Run: headless pygame with SDL's dummy video driver; simulated clock (each Clock.tick advances the game by its frame time, no real sleeping); random seed 0; keys injected as events and as key.get_pressed() state; mouse plan: one left click at the window centre at the start of phase 2, then a move to the lower-right quarter at the start of phase 3.
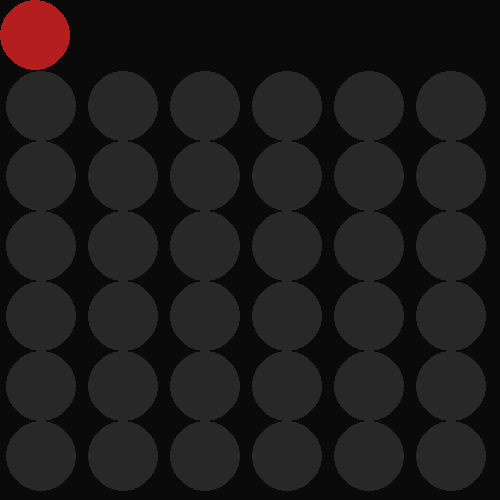
Frame 1 of 4 · flips 1–60 · no input
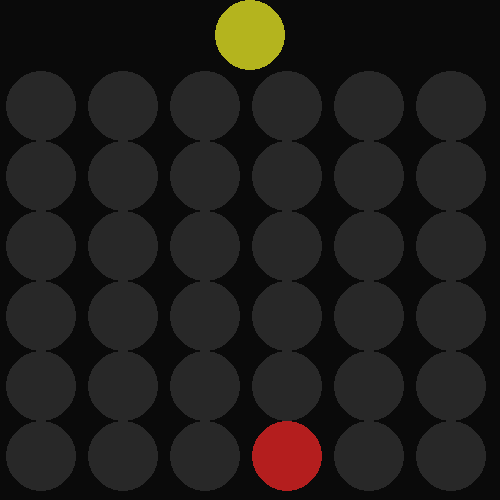
Frame 2 of 4 · flips 61–180 · clicked the window centre · tapped SPACE, RETURN · held RIGHT (→), D
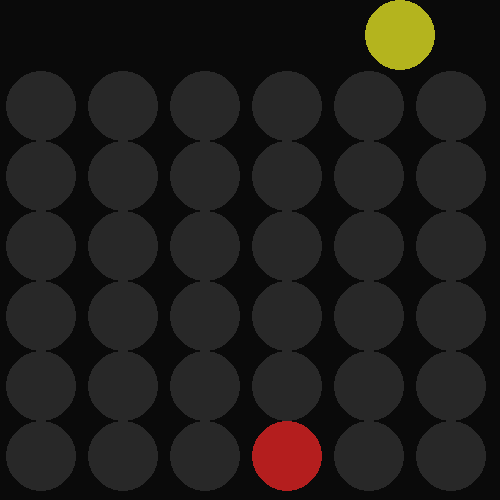
Frame 3 of 4 · flips 181–300 · moved the mouse to the lower-right quarter · held DOWN (↓), S
Frame 4 of 4 · flips 301–420 · held LEFT (←), A, UP (↑), W · screen unchanged from frame 3, image omitted

The pygame program that drew these frames:

import pygame
import sys

# game setup
game = {
    "caption": "Connect Four",
    "width": 500,
    "height": 500,
    "fill": (10, 10, 10)
}

"""
Circle class
both for the input circle and the circles displayed in the grid below
"""


class Circle:
    def __init__(self, cx, cy, r, color, colors=[(180, 30, 30), (180, 180, 30)]):
        self.cx = cx
        self.cy = cy
        self.r = r
        self.color = color
        self.colors = colors

    def draw(self, screen):
        pygame.draw.circle(screen, self.color, (self.cx, self.cy), self.r)

    def set_cx(self, cx):
        self.cx = cx

    def set_cy(self, cy):
        self.cy = cy

    def get_cx(self):
        return self.cx

    def get_color(self):
        return self.color

    def toggle_color(self):
        if self.color == self.colors[0]:
            self.color = self.colors[1]
        else:
            self.color = self.colors[0]


"""
Grid class
developed for playing connect four in the terminal
the logic to show the grid with ASCII characters is preserved for debugging
"""


class Grid:
    def __str__(self):
        # ! prefer an odd number
        spaces = 3
        grid = ""
        # pipes
        for row in self.grid:
            grid += "|"
            for cell in row:
                grid += cell.center(spaces, " ") + "|"
            grid += "\n"

        # dashes
        grid += " " + ("-" * spaces + " ") * self.columns

        # nums
        grid += "\n "
        for c in range(self.columns):
            grid += str(c).center(spaces + 1, " ")
        return grid

    def __init__(self, columns, rows):
        self.columns = columns
        self.rows = rows
        self.grid = [[" " for c in range(columns)] for r in range(rows)]

    def get_grid(self):
        grid = []
        for row in range(self.rows):
            for column in range(self.columns):
                cell = {
                    "value": self.grid[row][column],
                    "column": column,
                    "row": row
                }
                grid.append(cell)
        return grid

    def clear(self):
        self.grid = [[" " for c in range(self.columns)]
                     for r in range(self.rows)]

    def matches_four(self, column, row, player):
        # build a string describing the current row + current column + diagonals
        match = ''

        # row
        c_min = max(0, column - 4)
        c_max = min(self.columns, column + 4)

        # diagonals
        c_gap = c_min - column
        north_east = ''
        south_east = ''

        for c in range(c_max - c_min):
            match += self.grid[row][c + c_min]

            # diagonals
            if row - c_gap >= 0 and row - c_gap < self.rows:
                north_east += self.grid[row - c_gap][c + c_min]
            if row + c_gap >= 0 and row + c_gap < self.rows:
                south_east += self.grid[row + c_gap][c + c_min]
            c_gap += 1

        # diagonals/2
        match += ' '
        match += north_east
        match += ' '
        match += south_east
        match += ' '

        # column
        r_min = max(0, row - 4)
        r_max = min(self.rows, row + 4)
        for r in range(r_max - r_min):
            match += self.grid[r + r_min][column]
        match += ' '

        # try to find four of the same value in the made up string
        try:
            match.index(player * 4)
        except ValueError:
            return False
        else:
            return True

    def add_to_column(self, column, input):
        grid_transposed = [[self.grid[r][c]
                            for r in range(self.rows)] for c in range(self.columns)]

        try:
            grid_column = list(reversed(grid_transposed[column]))
            index = grid_column.index(" ")
        except (IndexError, ValueError):
            return False
        else:
            row = len(self.grid) - 1 - index
            self.grid[row][column] = input
            return (column, row)


def run_game():
    pygame.init()
    pygame.display.set_caption(game["caption"])
    screen = pygame.display.set_mode((game["width"], game["height"]))

    # grid setup
    columns = 6
    rows = 6

    # r to fit the desired number of rows and columns
    rx = int(game["width"] / (columns * 2))
    ry = int(game["height"] / ((rows + 1) * 2))

    r = min(rx, ry)

    # colors
    colors = [(180, 30, 30), (180, 180, 30)]

    # circle hovering on the grid
    circle_input = Circle(r, r, r, colors[0], colors)

    grid = Grid(columns, rows)
    player = "R"
    game_over = False

    while True:
        # key binding
        for event in pygame.event.get():
            if event.type == pygame.QUIT:
                sys.exit()
            if event.type == pygame.KEYDOWN:
                if event.key == pygame.K_ESCAPE or event.key == pygame.K_q:
                    sys.exit()
            if event.type == pygame.MOUSEMOTION:
                cx = pygame.mouse.get_pos()[0]
                if cx > r and cx < game["width"] - r:
                    circle_input.set_cx(cx)

            if event.type == pygame.MOUSEBUTTONDOWN:
                if game_over:
                    grid.clear()
                    game_over = False
                else:
                    cx = pygame.mouse.get_pos()[0]
                    column = cx // (rx * 2)
                    cell = grid.add_to_column(column, player)
                    if cell:
                        column, row = cell
                        if grid.matches_four(column, row, player):
                            print(grid)
                            game_over = True
                        if player == "R":
                            player = "Y"
                        else:
                            player = "R"

                        circle_input.toggle_color()

        # draw
        screen.fill(game["fill"])
        circle_input.draw(screen)

        for cell in grid.get_grid():
            color = (40, 40, 40)
            if cell["value"] == "R":
                color = colors[0]
            elif cell["value"] == "Y":
                color = colors[1]

            cx = (cell["column"]) * rx * 2 + rx
            cy = (cell["row"] + 1) * ry * 2 + ry + 1

            pygame.draw.circle(screen, color, (cx, cy), r)

        # update
        pygame.display.update()


run_game()
